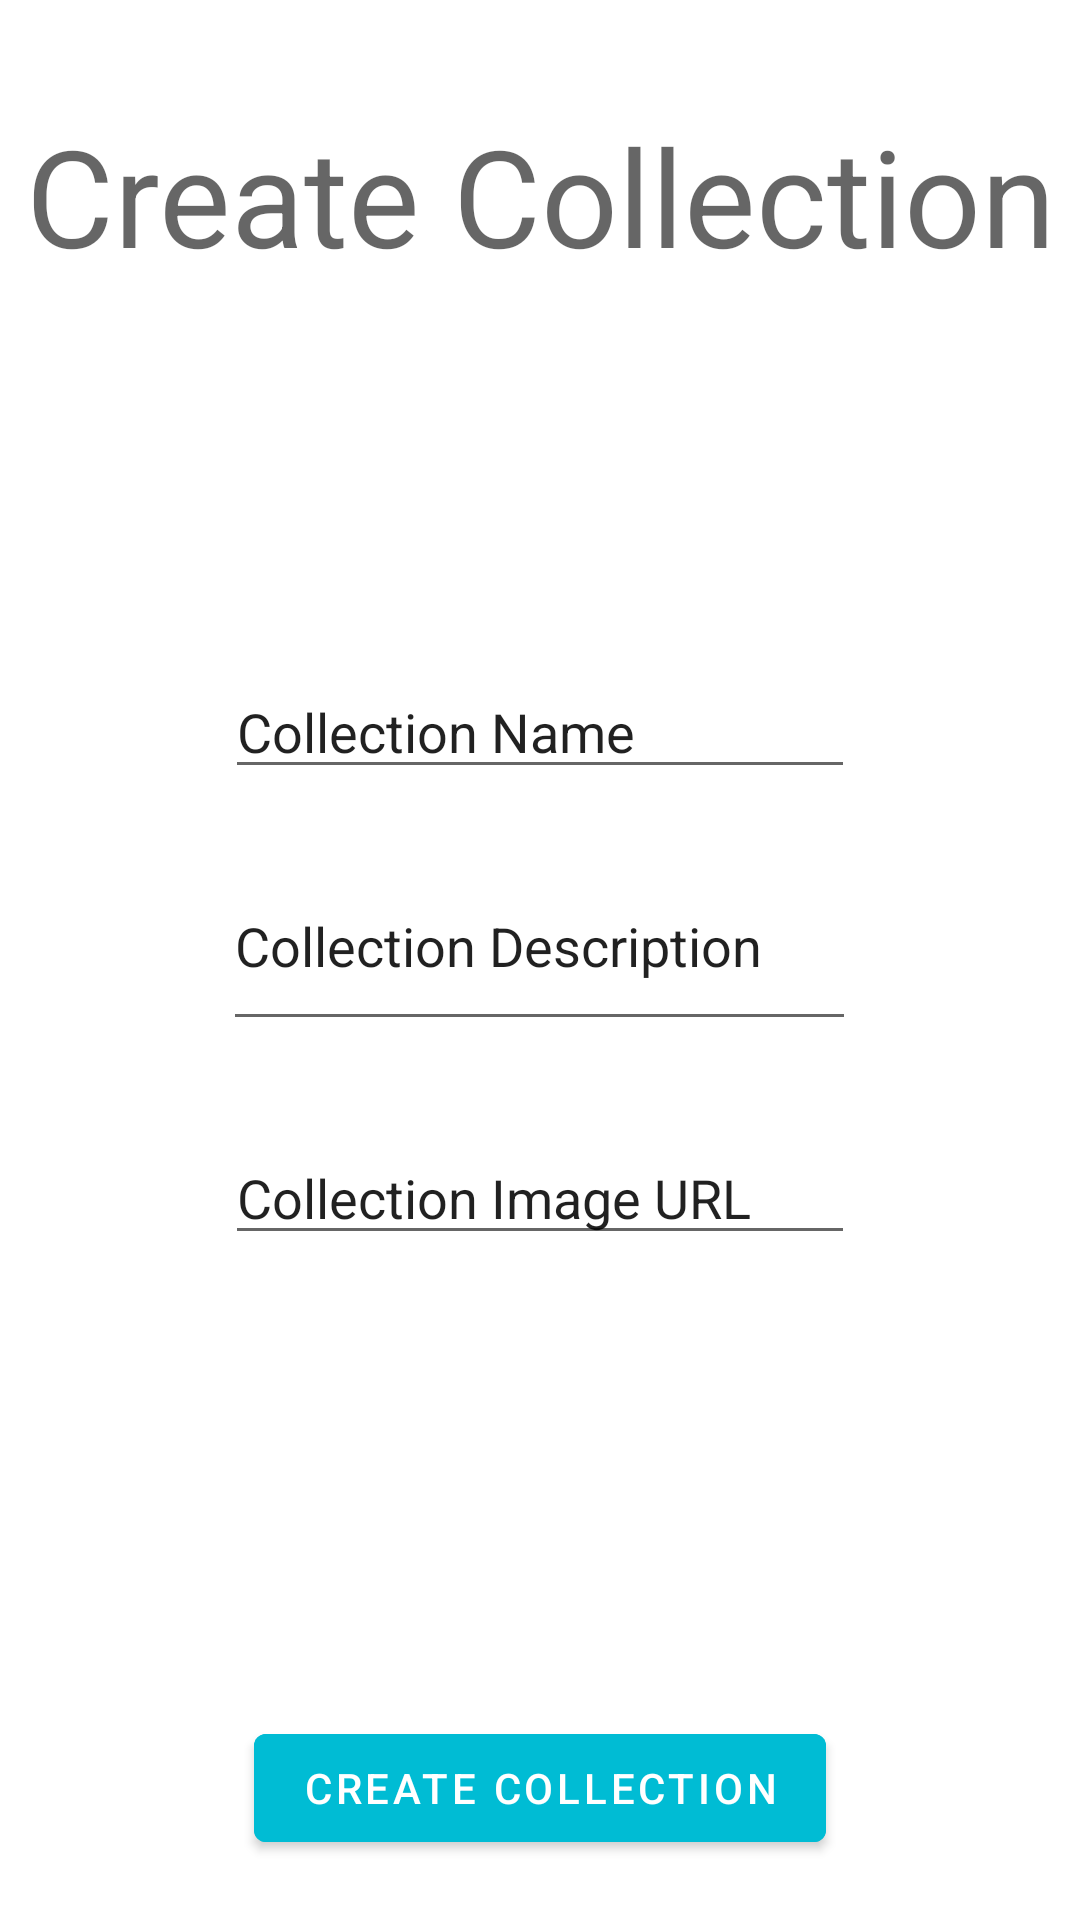

The Android layout XML behind this screen, and the referenced resources:
<!-- AndroidManifest.xml: application theme Theme.Projectgroup02Android -->
<!-- res/layout/activity_create_collection.xml -->
<?xml version="1.0" encoding="utf-8"?>
<RelativeLayout
    xmlns:android="http://schemas.android.com/apk/res/android"
    xmlns:app="http://schemas.android.com/apk/res-auto"
    xmlns:tools="http://schemas.android.com/tools"
    android:layout_width="match_parent"
    android:layout_height="match_parent">


    <TextView
        android:gravity="center"
        android:id="@+id/Title"
        android:layout_width="360dp"
        android:layout_height="70dp"
        android:text="@string/create_collection"
        android:textAppearance="@style/TextAppearance.AppCompat.Display2"
        android:layout_centerHorizontal="true"
        android:layout_marginTop="30dp"
        tools:ignore="MissingConstraints" />

    <TextView
        android:id="@+id/error"
        android:layout_width="wrap_content"
        android:layout_height="wrap_content"
        android:visibility="gone"
        android:text=""
        android:textColor="#FF0000"
        tools:ignore="MissingConstraints" />
    


    <EditText
        android:id="@+id/collection_name"
        android:layout_width="wrap_content"
        android:layout_height="wrap_content"
        android:ems="10"
        android:inputType="textPersonName"
        android:text="@string/collection_name"
        android:layout_centerHorizontal="true"
        android:layout_above="@+id/collection_description"
        android:layout_marginBottom="30dp"
        tools:ignore="MissingConstraints"
        android:autofillHints="" />

    <EditText
        android:id="@+id/collection_description"
        android:layout_width="211dp"
        android:layout_height="54dp"
        android:layout_centerInParent="true"
        android:layout_centerHorizontal="true"
        android:autofillHints=""
        android:ems="10"
        android:gravity="start|top"
        android:inputType="textMultiLine"
        android:text="@string/collection_description"
        tools:ignore="MissingConstraints" />

    <EditText
        android:id="@+id/collection_image_URL"
        android:layout_width="wrap_content"
        android:layout_height="wrap_content"
        android:ems="10"
        android:inputType="textPersonName"
        android:layout_centerHorizontal="true"
        android:layout_below="@+id/collection_description"
        android:layout_marginTop="30dp"
        android:text="@string/collection_image_url"
        tools:ignore="MissingConstraints"
        android:autofillHints="" />

    <Button
        android:id="@+id/create_collection_button"
        android:layout_width="wrap_content"
        android:layout_height="wrap_content"
        android:backgroundTint="#00BCD4"
        android:onClick="createCollection"
        android:text="@string/create_collection"
        app:rippleColor="#F40303"
        android:layout_centerHorizontal="true"
        android:layout_alignParentBottom="true"
        android:layout_marginBottom="20dp"
        tools:ignore="MissingConstraints" />

</RelativeLayout>
<!-- resources referenced by this layout -->
<resources>
  <string name="collection_description">Collection Description</string>
  <string name="collection_image_url">Collection Image URL</string>
  <string name="collection_name">Collection Name</string>
  <string name="create_collection">Create Collection</string>
  <style name="Theme.Projectgroup02Android" parent="Theme.MaterialComponents.DayNight.DarkActionBar">
          
          <item name="colorPrimary">@color/purple_500</item>
          <item name="colorPrimaryVariant">@color/purple_700</item>
          <item name="colorOnPrimary">@color/white</item>
          
          <item name="colorSecondary">@color/teal_200</item>
          <item name="colorSecondaryVariant">@color/teal_700</item>
          <item name="colorOnSecondary">@color/black</item>
          
          <item name="android:statusBarColor" tools:targetApi="l">?attr/colorPrimaryVariant</item>
          
      </style>
  <!-- not gathered from this repository: default colours our renderer supplied (Android Studio template values) -->
  <color name="purple_500">#FF6200EE</color>
  <color name="purple_700">#FF3700B3</color>
  <color name="teal_200">#FF03DAC5</color>
  <color name="teal_700">#FF018786</color>
  <color name="black">#FF000000</color>
  <color name="white">#FFFFFFFF</color>
</resources>
